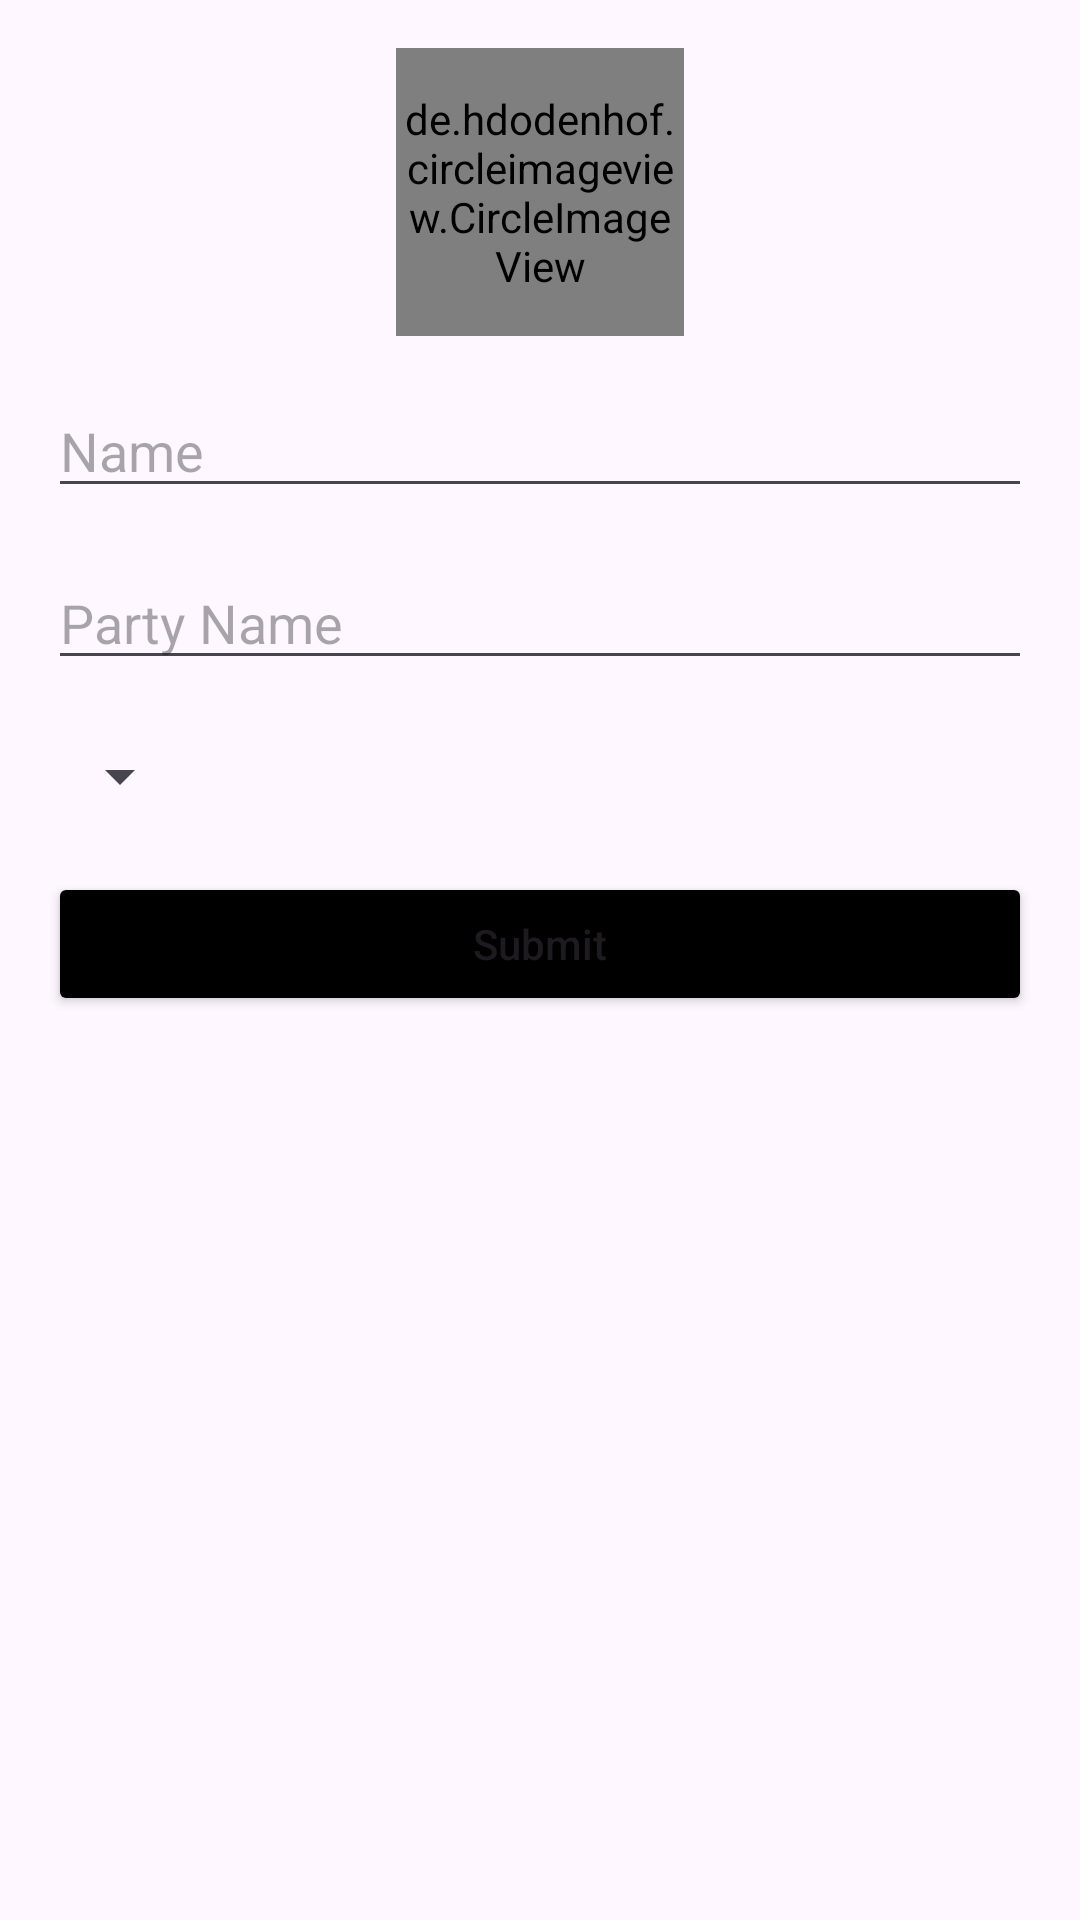

The Android layout XML behind this screen, and the referenced resources:
<!-- AndroidManifest.xml: application theme Theme.VoteApp -->
<!-- res/layout/activity_create_candidate.xml -->
<?xml version="1.0" encoding="utf-8"?>
<androidx.constraintlayout.widget.ConstraintLayout xmlns:android="http://schemas.android.com/apk/res/android"
    xmlns:app="http://schemas.android.com/apk/res-auto"
    xmlns:tools="http://schemas.android.com/tools"
    android:id="@+id/main"
    android:layout_width="match_parent"
    android:layout_height="match_parent"
    tools:context=".activities.Create_Candidate_Activity">

    <de.hdodenhof.circleimageview.CircleImageView
        android:id="@+id/candidate_image"
        android:layout_width="96dp"
        android:layout_height="96dp"
        android:layout_gravity="center"
        android:layout_marginStart="16dp"
        android:layout_marginTop="16dp"
        android:layout_marginEnd="16dp"
        android:src="@drawable/profile"
        app:civ_border_color="#FF000000"
        app:civ_border_width="2dp"
        app:layout_constraintEnd_toEndOf="parent"
        app:layout_constraintStart_toStartOf="parent"
        app:layout_constraintTop_toTopOf="parent" />

    <EditText
        android:id="@+id/candidate_name"
        android:layout_width="match_parent"
        android:layout_height="wrap_content"
        android:hint="Name"
        android:layout_margin="16dp"
        app:layout_constraintEnd_toEndOf="@+id/candidate_image"
        app:layout_constraintStart_toStartOf="@+id/candidate_image"
        app:layout_constraintTop_toBottomOf="@+id/candidate_image" />


    <EditText
        android:id="@+id/candidate_party_name"
        android:layout_width="match_parent"
        android:layout_height="wrap_content"
        android:layout_margin="16dp"
        android:hint="Party Name"
        app:layout_constraintEnd_toEndOf="@+id/candidate_name"
        app:layout_constraintStart_toStartOf="@+id/candidate_name"
        app:layout_constraintTop_toBottomOf="@+id/candidate_name" />

    <Spinner
        android:id="@+id/candidate_spinner"
        android:layout_width="wrap_content"
        android:layout_height="wrap_content"
        android:layout_marginTop="16dp"
        android:padding="16dp"
        app:layout_constraintStart_toStartOf="@+id/candidate_party_name"
        app:layout_constraintTop_toBottomOf="@+id/candidate_party_name" />

    <Button
        android:id="@+id/candidate_submit_btn"
        android:layout_width="match_parent"
        android:layout_height="wrap_content"
        android:layout_margin="16dp"
        android:text="Submit"
        android:backgroundTint="@color/black"
        android:textAllCaps="false"
        app:layout_constraintEnd_toEndOf="@+id/candidate_spinner"
        app:layout_constraintStart_toStartOf="@+id/candidate_spinner"
        app:layout_constraintTop_toBottomOf="@+id/candidate_spinner" />
</androidx.constraintlayout.widget.ConstraintLayout>
<!-- resources referenced by this layout -->
<resources>
  <style name="Theme.VoteApp" parent="Base.Theme.VoteApp" />
  <style name="Base.Theme.VoteApp" parent="Theme.Material3.DayNight.NoActionBar">
          
          
      </style>
  <!-- not gathered from this repository: default colours our renderer supplied (Android Studio template values) -->
  <color name="black">#FF000000</color>
</resources>
